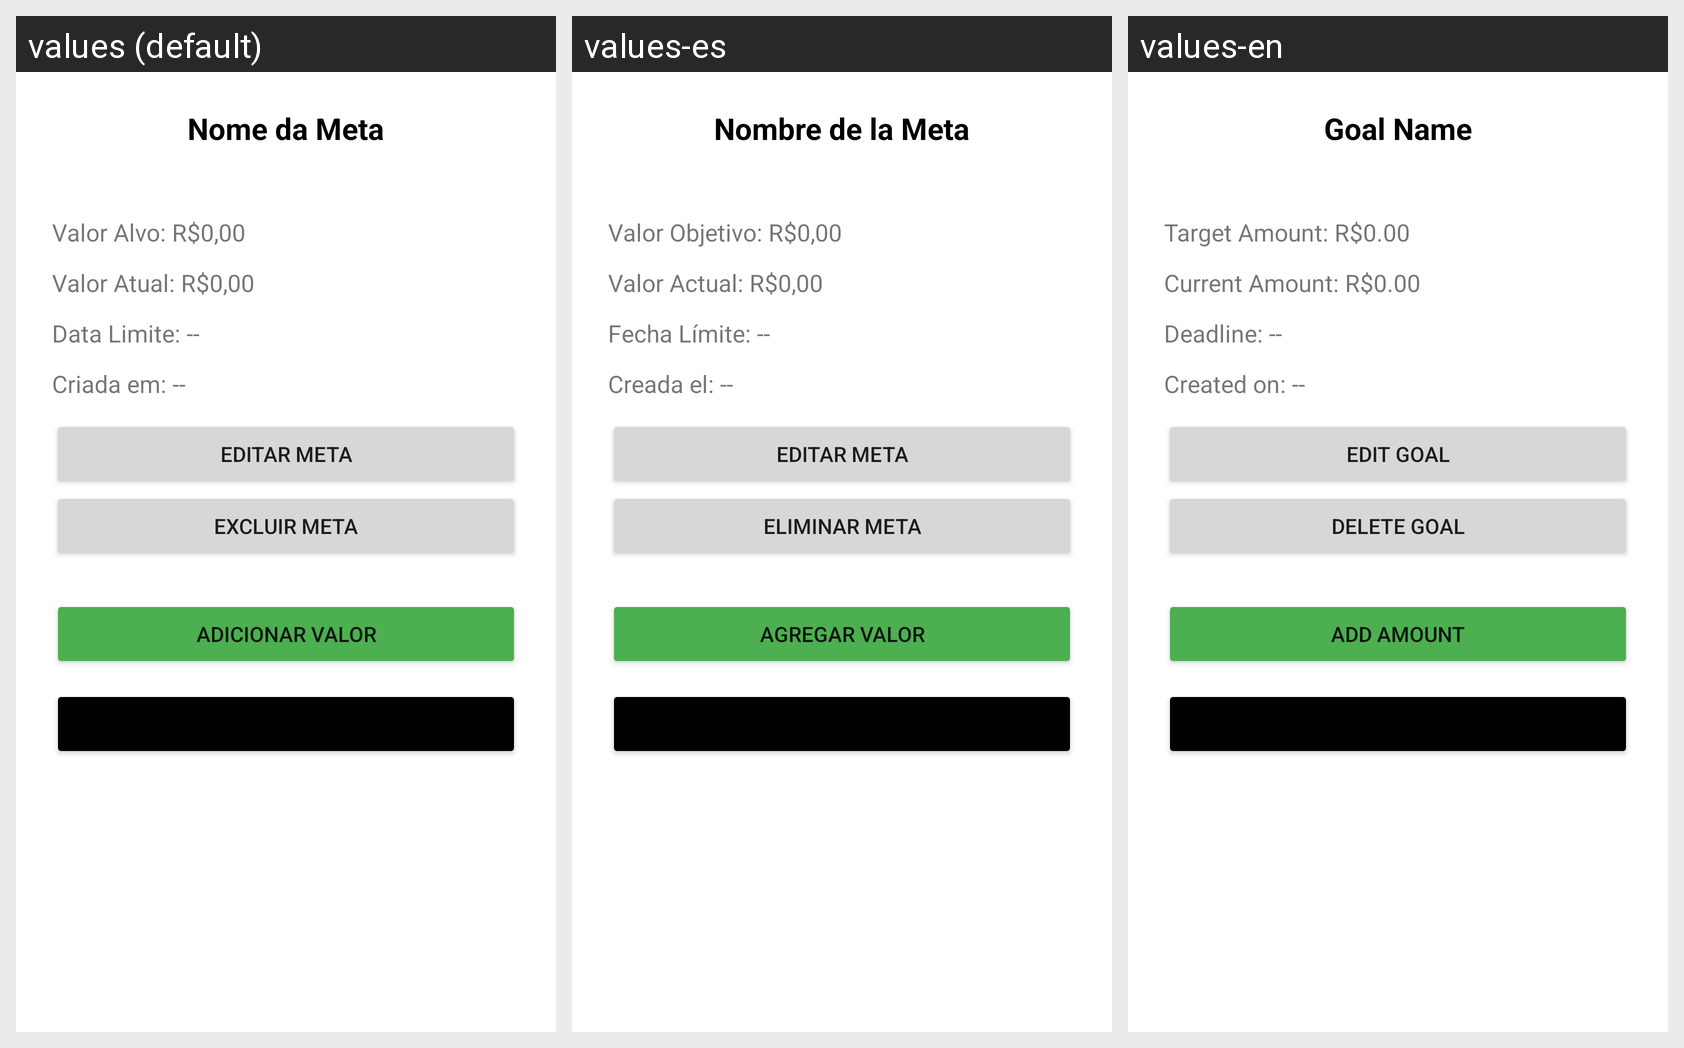

Locale-by-locale string values for the Android screen shown in this grid:
Android screen res/layout/fragment_detalhes_meta.xml rendered under 3 locales, left to right: values (default), values-es, values-en. Device: Nexus 5 (rendered at 1080×1920; each locale shown at half size, 540×960, under a caption strip naming it); theme Theme.Poupae.
Strings drawn on this screen, with the default value and each locale's value (text and hints the layout hard-codes, and strings that could not be matched under every locale, appear in the picture but are not listed):

nome_meta_detalhe
  values: Nome da Meta
  values-es: Nombre de la Meta
  values-en: Goal Name

valor_alvo_detalhe
  values: Valor Alvo: R$0,00
  values-es: Valor Objetivo: R$0,00
  values-en: Target Amount: R$0.00

valor_atual_detalhe
  values: Valor Atual: R$0,00
  values-es: Valor Actual: R$0,00
  values-en: Current Amount: R$0.00

data_limite_detalhe
  values: Data Limite: --
  values-es: Fecha Límite: --
  values-en: Deadline: --

criada_em_detalhe
  values: Criada em: --
  values-es: Creada el: --
  values-en: Created on: --

editar_meta
  values: Editar Meta
  values-es: Editar Meta
  values-en: Edit Goal

excluir_meta
  values: Excluir Meta
  values-es: Eliminar Meta
  values-en: Delete Goal

adicionar_valor
  values: Adicionar valor
  values-es: Agregar valor
  values-en: Add Amount
